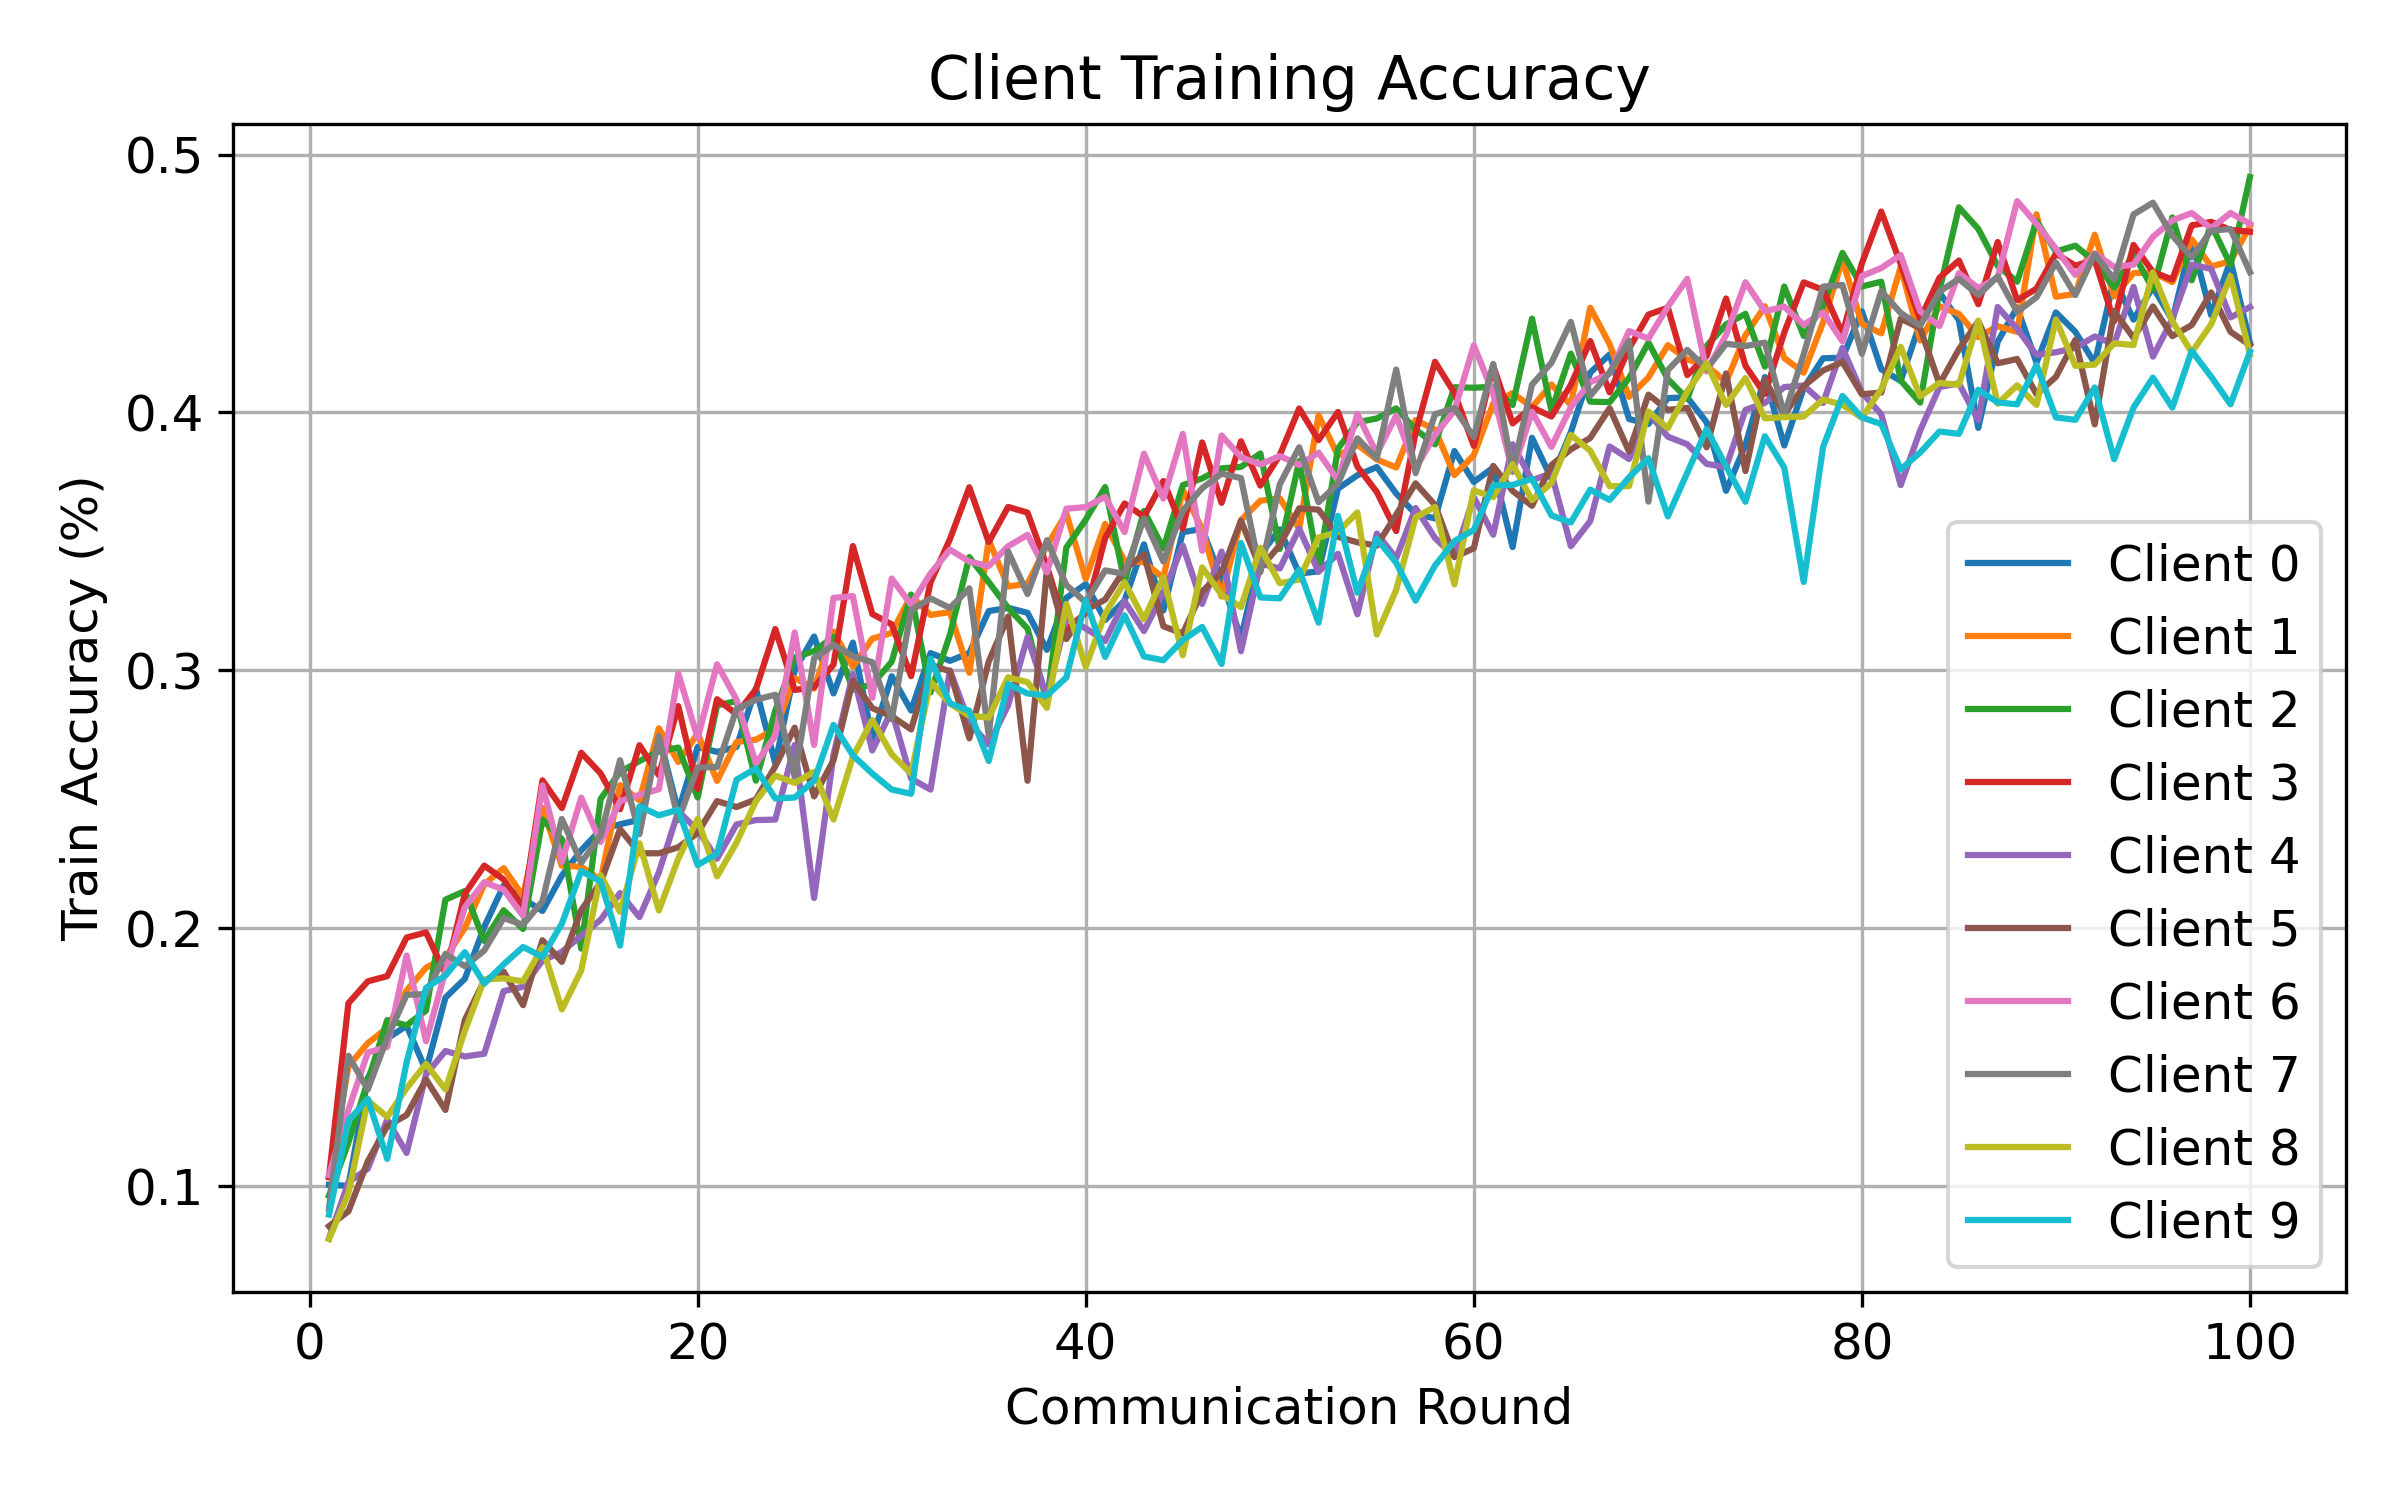

The file beside this chart, header and first rows:
round, client, attack, seed, alpha, num_byzantine, train_accuracy
1, 0, none, 1, 0.5, 0, 0.1006
1, 1, none, 1, 0.5, 0, 0.1035
1, 2, none, 1, 0.5, 0, 0.09635
1, 3, none, 1, 0.5, 0, 0.1036
1, 4, none, 1, 0.5, 0, 0.07981
1, 5, none, 1, 0.5, 0, 0.08454
1, 6, none, 1, 0.5, 0, 0.1043
1, 7, none, 1, 0.5, 0, 0.09136
1, 8, none, 1, 0.5, 0, 0.07955
1, 9, none, 1, 0.5, 0, 0.08903
2, 0, none, 1, 0.5, 0, 0.1002
2, 1, none, 1, 0.5, 0, 0.1465
2, 2, none, 1, 0.5, 0, 0.117
2, 3, none, 1, 0.5, 0, 0.171
2, 4, none, 1, 0.5, 0, 0.1016
2, 5, none, 1, 0.5, 0, 0.0903
2, 6, none, 1, 0.5, 0, 0.1296
2, 7, none, 1, 0.5, 0, 0.1506
2, 8, none, 1, 0.5, 0, 0.0973
2, 9, none, 1, 0.5, 0, 0.1254
3, 0, none, 1, 0.5, 0, 0.1419
3, 1, none, 1, 0.5, 0, 0.1555
3, 2, none, 1, 0.5, 0, 0.1408
3, 3, none, 1, 0.5, 0, 0.1795
3, 4, none, 1, 0.5, 0, 0.1068
3, 5, none, 1, 0.5, 0, 0.1097
3, 6, none, 1, 0.5, 0, 0.1518
3, 7, none, 1, 0.5, 0, 0.1376
3, 8, none, 1, 0.5, 0, 0.1333
3, 9, none, 1, 0.5, 0, 0.1339
4, 0, none, 1, 0.5, 0, 0.1573
4, 1, none, 1, 0.5, 0, 0.1614
4, 2, none, 1, 0.5, 0, 0.1644
4, 3, none, 1, 0.5, 0, 0.1815
4, 4, none, 1, 0.5, 0, 0.1258
4, 5, none, 1, 0.5, 0, 0.1234
4, 6, none, 1, 0.5, 0, 0.154
4, 7, none, 1, 0.5, 0, 0.1576
4, 8, none, 1, 0.5, 0, 0.1269
4, 9, none, 1, 0.5, 0, 0.1106
5, 0, none, 1, 0.5, 0, 0.1622
5, 1, none, 1, 0.5, 0, 0.1759
5, 2, none, 1, 0.5, 0, 0.1624
5, 3, none, 1, 0.5, 0, 0.1964
5, 4, none, 1, 0.5, 0, 0.113
5, 5, none, 1, 0.5, 0, 0.1276
5, 6, none, 1, 0.5, 0, 0.1895
5, 7, none, 1, 0.5, 0, 0.1743
5, 8, none, 1, 0.5, 0, 0.138
5, 9, none, 1, 0.5, 0, 0.1481
6, 0, none, 1, 0.5, 0, 0.1449
6, 1, none, 1, 0.5, 0, 0.1847
6, 2, none, 1, 0.5, 0, 0.1682
6, 3, none, 1, 0.5, 0, 0.1984
6, 4, none, 1, 0.5, 0, 0.1434
6, 5, none, 1, 0.5, 0, 0.1414
6, 6, none, 1, 0.5, 0, 0.1562
6, 7, none, 1, 0.5, 0, 0.1745
6, 8, none, 1, 0.5, 0, 0.1475
6, 9, none, 1, 0.5, 0, 0.177
... 940 more rows
